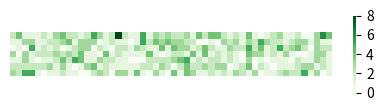

Source code (Python):
#!/usr/bin/python3
# coding: utf-8

'''
Paint a green grass heatmap (full version)
'''

import numpy as np
import matplotlib.pyplot as plt
import seaborn

n_week = 52
n_day = n_week * 7
mean_push_per_day = 2
data = np.random.poisson(mean_push_per_day, n_day)

plt.figure(figsize=(5.2, 1.0), dpi=200)
ax = seaborn.heatmap(data.reshape(-1, n_week),
                     cmap='Greens', cbar=True,
                     xticklabels=False, yticklabels=False, square=True)

ticks = range(0, int(np.ceil(max(data))) + mean_push_per_day - 1, mean_push_per_day)
ax.collections[0].colorbar.set_ticks(ticks)
plt.savefig('green_grass.png')
